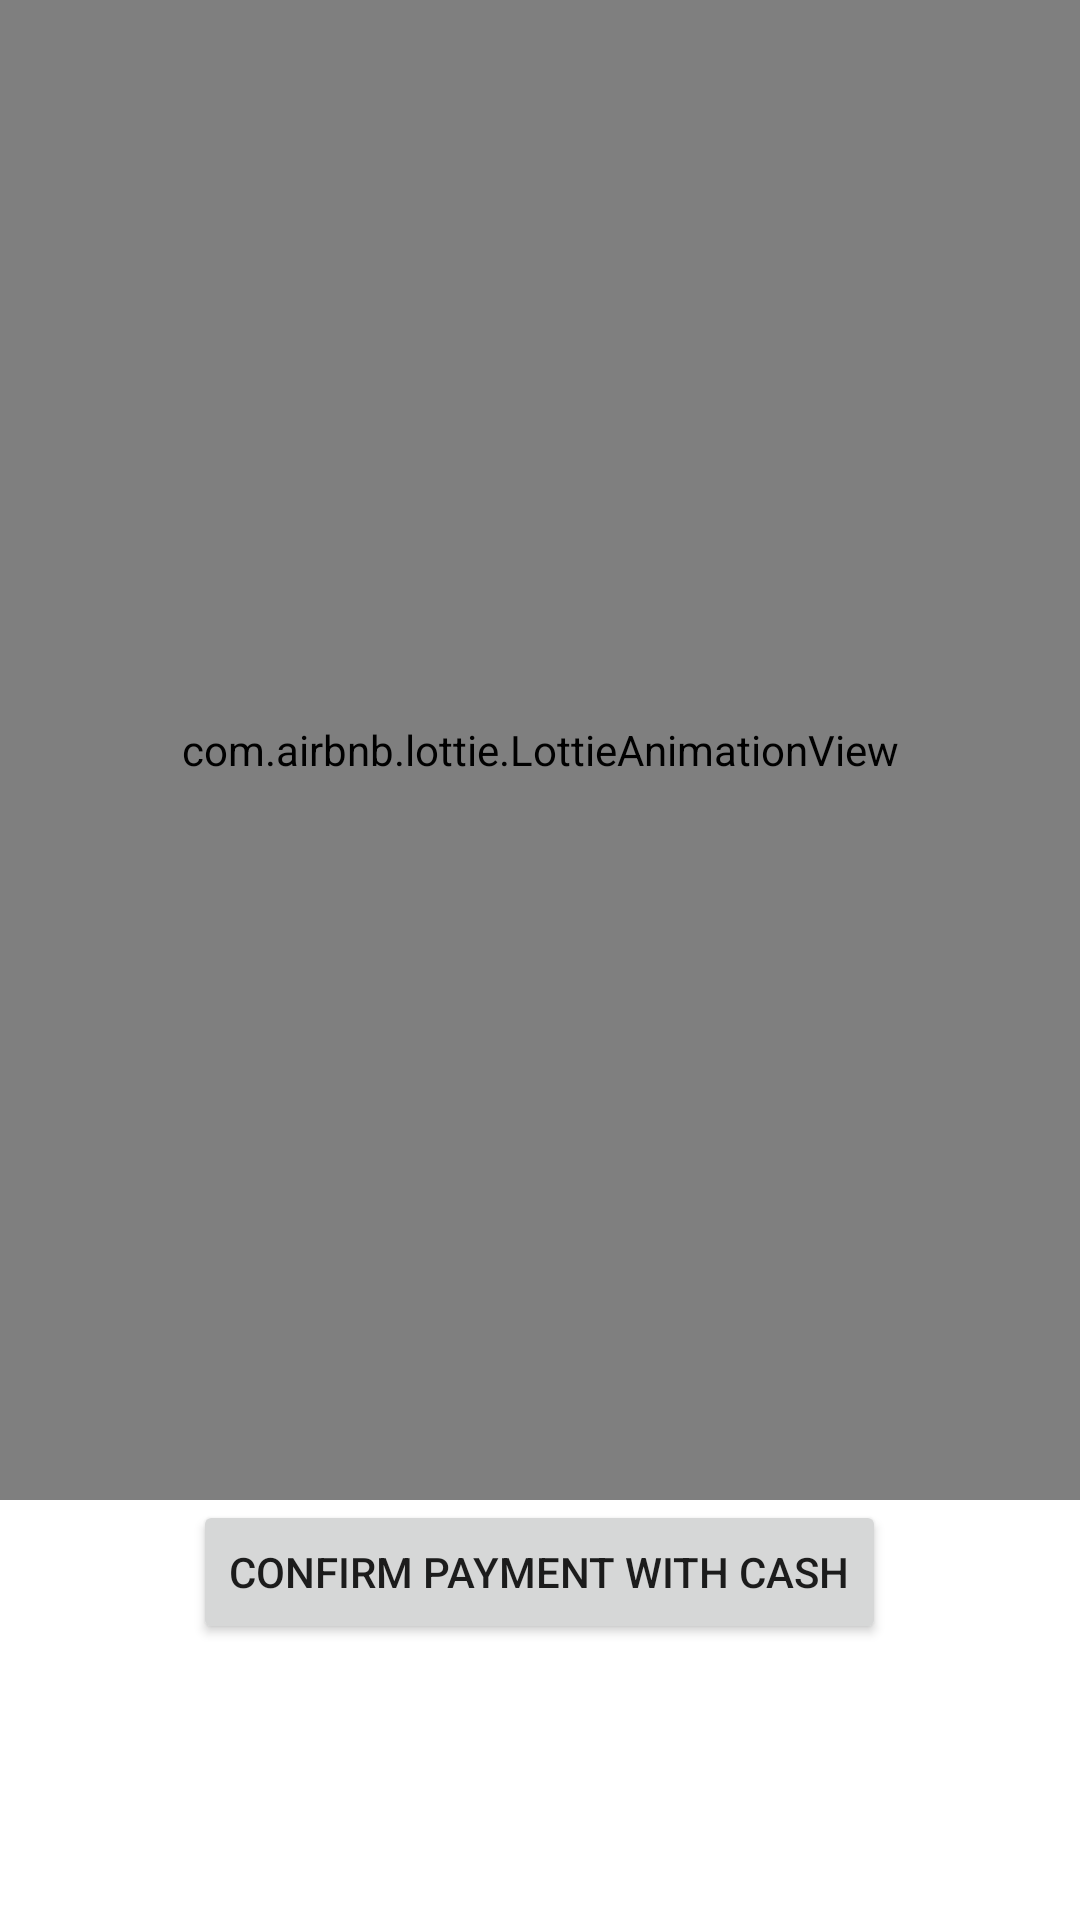

Produce the Android XML layout that renders to this screen, including the resource entries it uses.
<!-- AndroidManifest.xml: application theme Theme.RoomRental -->
<!-- res/layout/activity_cashsplash.xml -->
<?xml version="1.0" encoding="utf-8"?>
<LinearLayout xmlns:android="http://schemas.android.com/apk/res/android"
    xmlns:app="http://schemas.android.com/apk/res-auto"
    xmlns:tools="http://schemas.android.com/tools"
    android:layout_width="match_parent"
    android:layout_height="match_parent"
    android:orientation="vertical"
    tools:context=".cashsplash">

    <com.airbnb.lottie.LottieAnimationView
        android:layout_width="match_parent"
        android:layout_height="500dp"
        app:lottie_autoPlay="true"
        app:lottie_rawRes="@raw/cash"/>
    <Button
        android:id="@+id/proceedcash"
        android:layout_gravity="center"
        android:layout_width="wrap_content"
        android:layout_height="wrap_content"
        android:text="Confirm Payment With Cash"/>


</LinearLayout>
<!-- resources referenced by this layout -->
<resources>
  <style name="Theme.RoomRental" parent="Theme.MaterialComponents.DayNight.NoActionBar">
          
          <item name="colorPrimary">@color/purple_500</item>
          <item name="colorPrimaryVariant">@color/purple_700</item>
          <item name="colorOnPrimary">@color/white</item>
          
          <item name="colorSecondary">@color/teal_200</item>
          <item name="colorSecondaryVariant">@color/teal_700</item>
          <item name="colorOnSecondary">@color/black</item>
          
          <item name="android:statusBarColor" tools:targetApi="l">?attr/colorPrimaryVariant</item>
          
      </style>
  <!-- not gathered from this repository: default colours our renderer supplied (Android Studio template values) -->
  <color name="purple_500">#FF6200EE</color>
  <color name="purple_700">#FF3700B3</color>
  <color name="teal_200">#FF03DAC5</color>
  <color name="teal_700">#FF018786</color>
  <color name="black">#FF000000</color>
  <color name="white">#FFFFFFFF</color>
</resources>
